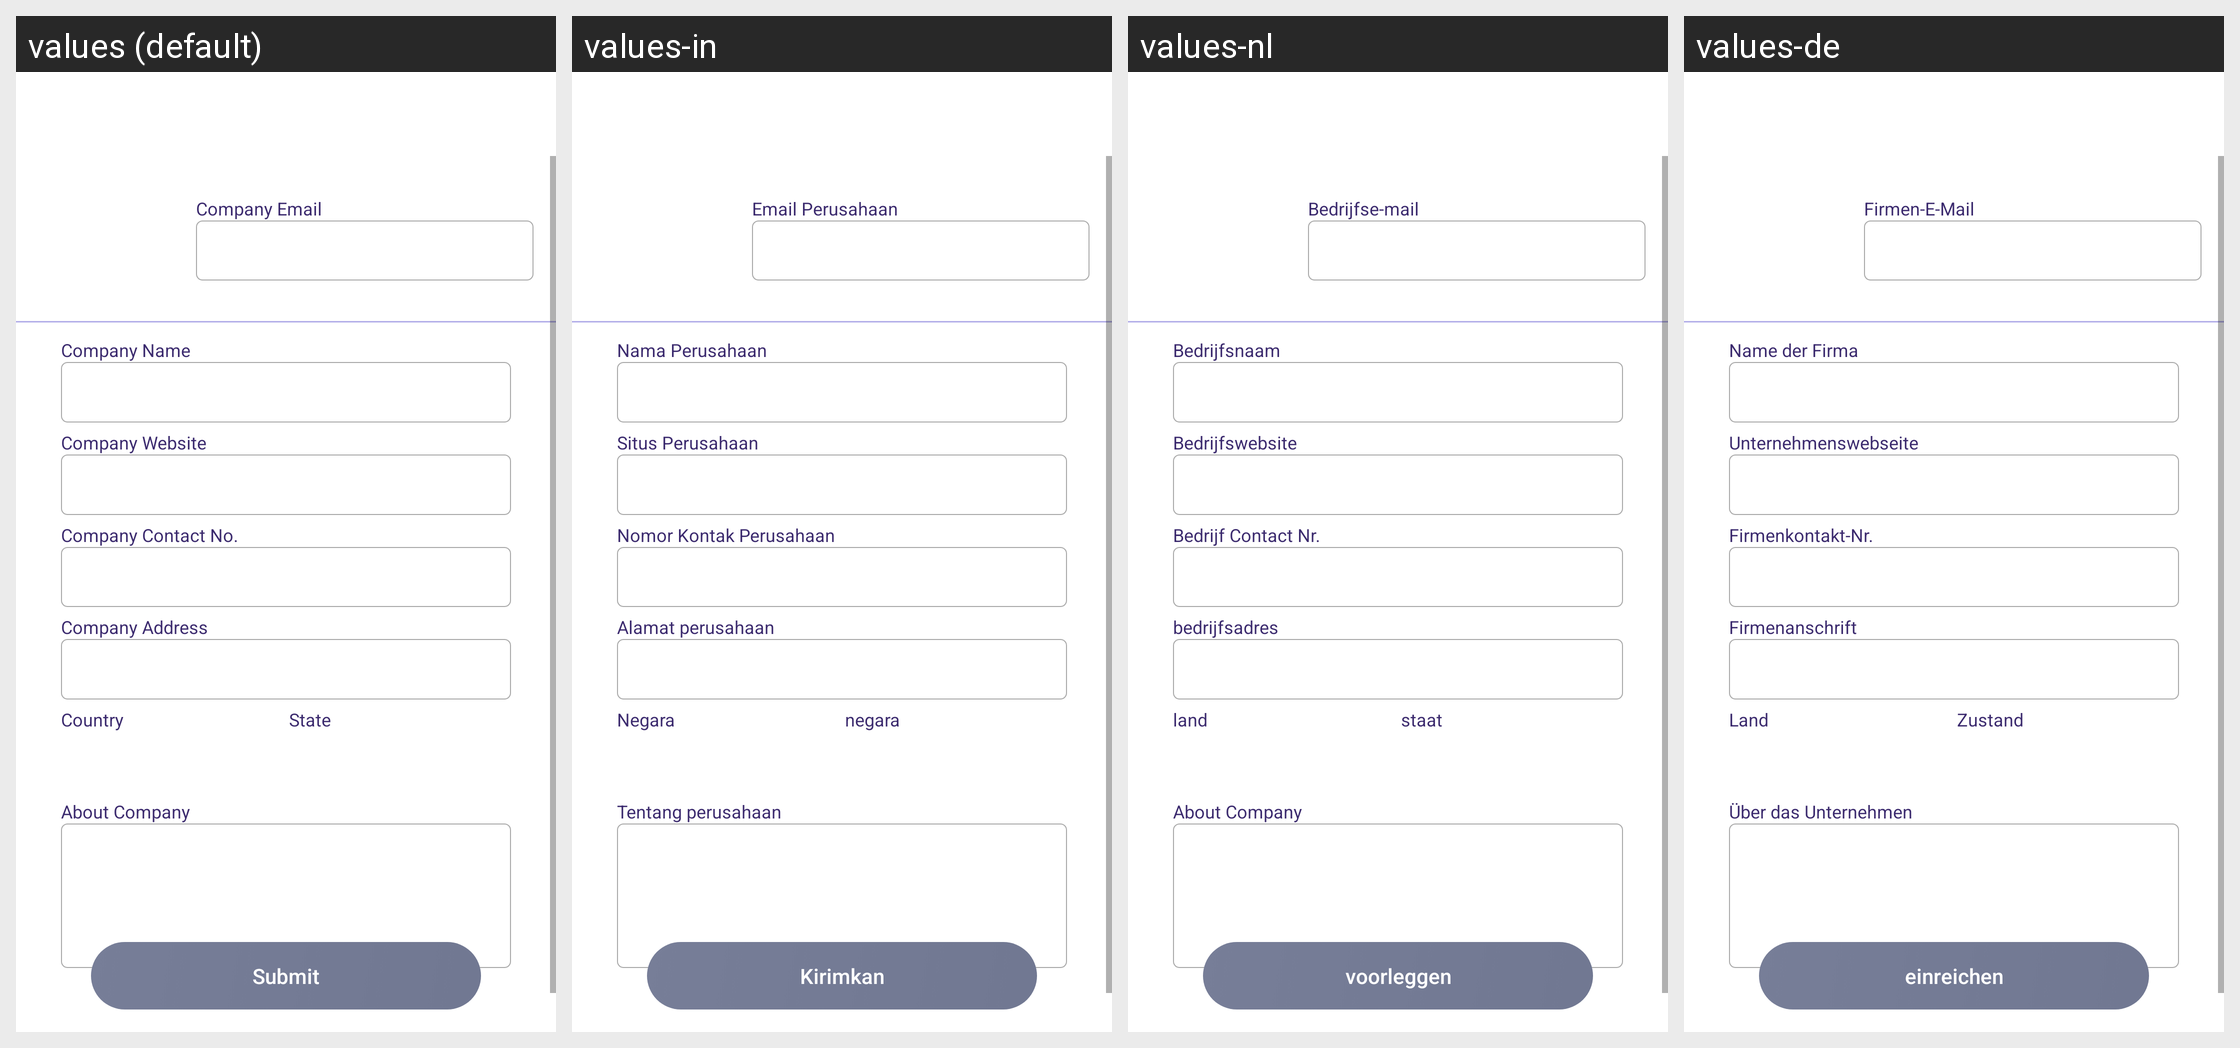

Translations of the strings shown on this Android screen, per locale in the grid:
Android screen res/layout/activity_recruiter_company_profile.xml rendered under 4 locales, left to right: values (default), values-in, values-nl, values-de. Device: Nexus 5 (rendered at 1080×1920; each locale shown at half size, 540×960, under a caption strip naming it); theme AppTheme.
Other locales in the repository, not shown: values-ca, values-es, values-fr, values-it, values-ru, values-uk.
Strings drawn on this screen, with the default value and each locale's value (text and hints the layout hard-codes, and strings that could not be matched under every locale, appear in the picture but are not listed):

Company_Email
  values: Company Email
  values-in: Email Perusahaan
  values-nl: Bedrijfse-mail
  values-de: Firmen-E-Mail

Company_Name
  values: Company Name
  values-in: Nama Perusahaan
  values-nl: Bedrijfsnaam
  values-de: Name der Firma

Company_Website
  values: Company Website
  values-in: Situs Perusahaan
  values-nl: Bedrijfswebsite
  values-de: Unternehmenswebseite

Company_Contact_No
  values: Company Contact No.
  values-in: Nomor Kontak Perusahaan
  values-nl: Bedrijf Contact Nr.
  values-de: Firmenkontakt-Nr.

Company_Address
  values: Company Address
  values-in: Alamat perusahaan
  values-nl: bedrijfsadres
  values-de: Firmenanschrift

country
  values: Country
  values-in: Negara
  values-nl: land
  values-de: Land

state
  values: State
  values-in: negara
  values-nl: staat
  values-de: Zustand

About_Company
  values: About Company
  values-in: Tentang perusahaan
  values-nl: About Company
  values-de: Über das Unternehmen

submit
  values: Submit
  values-in: Kirimkan
  values-nl: voorleggen
  values-de: einreichen
